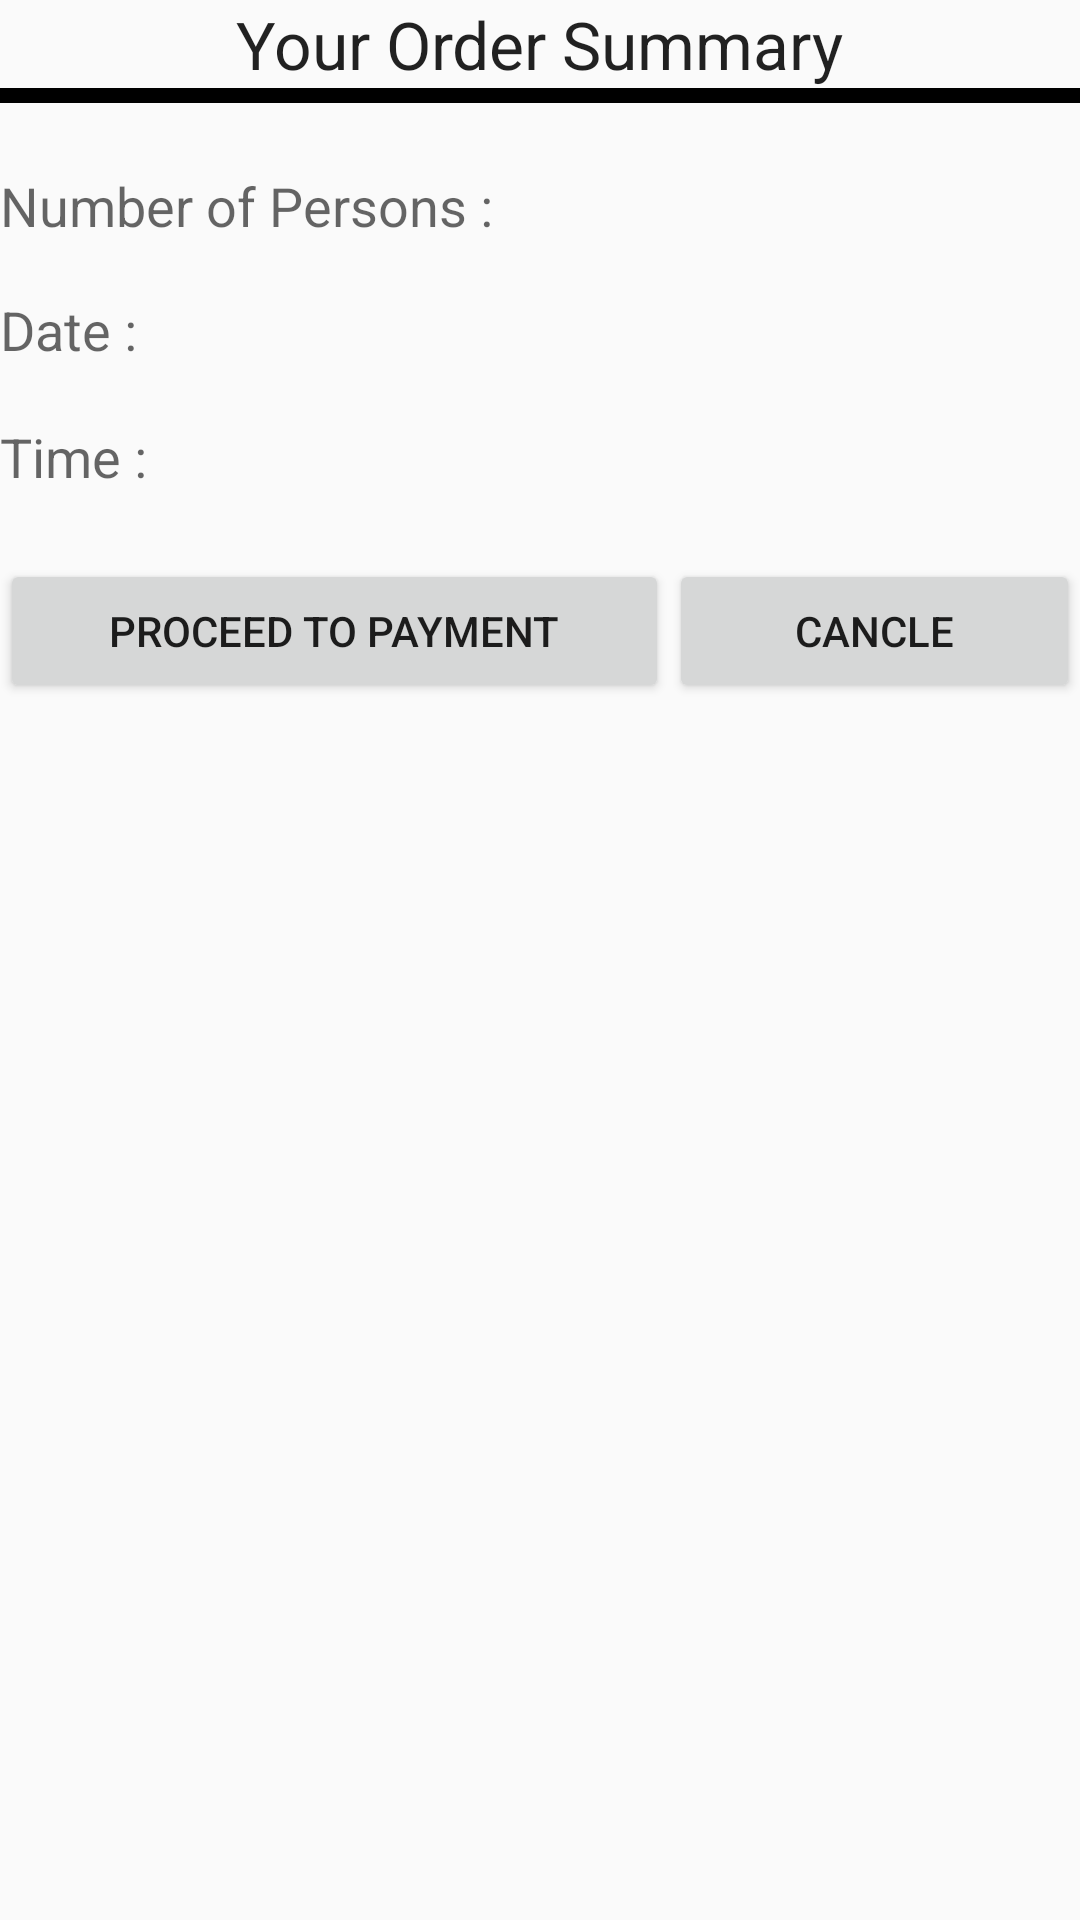

The Android layout XML behind this screen, and the referenced resources:
<!-- AndroidManifest.xml: application theme AppTheme -->
<!-- res/layout/dialog_table_booking.xml -->
<?xml version="1.0" encoding="utf-8"?>
<RelativeLayout xmlns:android="http://schemas.android.com/apk/res/android"
    android:layout_width="match_parent"
    android:layout_height="match_parent"
    android:orientation="vertical" >

    <TextView
        android:id="@+id/textView1"
        android:layout_width="wrap_content"
        android:layout_height="wrap_content"
        android:layout_alignParentTop="true"
        android:layout_centerHorizontal="true"
        android:text="Your Order Summary"
        android:textAppearance="?android:attr/textAppearanceLarge" />

    <TextView
        android:id="@+id/lower1"
        android:layout_width="fill_parent"
        android:layout_height="5dp"
        android:layout_alignParentLeft="true"
        android:layout_below="@+id/textView1"
        android:background="#000000" />

    <TextView
        android:id="@+id/dianoofperson"
        android:layout_width="wrap_content"
        android:layout_height="wrap_content"
        android:layout_alignParentLeft="true"
        android:layout_below="@+id/lower1"
        android:layout_marginTop="22dp"
        android:text="Number of Persons :"
        android:textAppearance="?android:attr/textAppearanceMedium" />

    <TextView
        android:id="@+id/diadate"
        android:layout_width="wrap_content"
        android:layout_height="wrap_content"
        android:layout_alignParentLeft="true"
        android:layout_below="@+id/dianoofperson"
        android:layout_marginTop="17dp"
        android:text="Date :"
        android:textAppearance="?android:attr/textAppearanceMedium" />

    <TextView
        android:id="@+id/diatime"
        android:layout_width="wrap_content"
        android:layout_height="wrap_content"
        android:layout_alignParentLeft="true"
        android:layout_below="@+id/diadate"
        android:layout_marginTop="18dp"
        android:text="Time :"
        android:textAppearance="?android:attr/textAppearanceMedium" />

    <LinearLayout
        android:layout_width="wrap_content"
        android:layout_height="wrap_content"
        android:layout_alignParentLeft="true"
        android:layout_alignParentRight="true"
        android:layout_below="@+id/diatime"
        android:layout_marginTop="22dp" >

        <Button
            android:id="@+id/btnyes"
            android:layout_width="wrap_content"
            android:layout_height="wrap_content"
            android:layout_weight="1.0"
            android:text="Proceed To Payment" />

        <Button
            android:id="@+id/btnno"
            android:layout_width="wrap_content"
            android:layout_height="wrap_content"
            android:layout_weight="1.0"
            android:text="Cancle" />
    </LinearLayout>

</RelativeLayout>
<!-- resources referenced by this layout -->
<resources>
  <style name="AppTheme" parent="AppBaseTheme">
      
  
  </style>
  <style name="AppBaseTheme" parent="Theme.AppCompat.Light.DarkActionBar">
      
  </style>
</resources>
